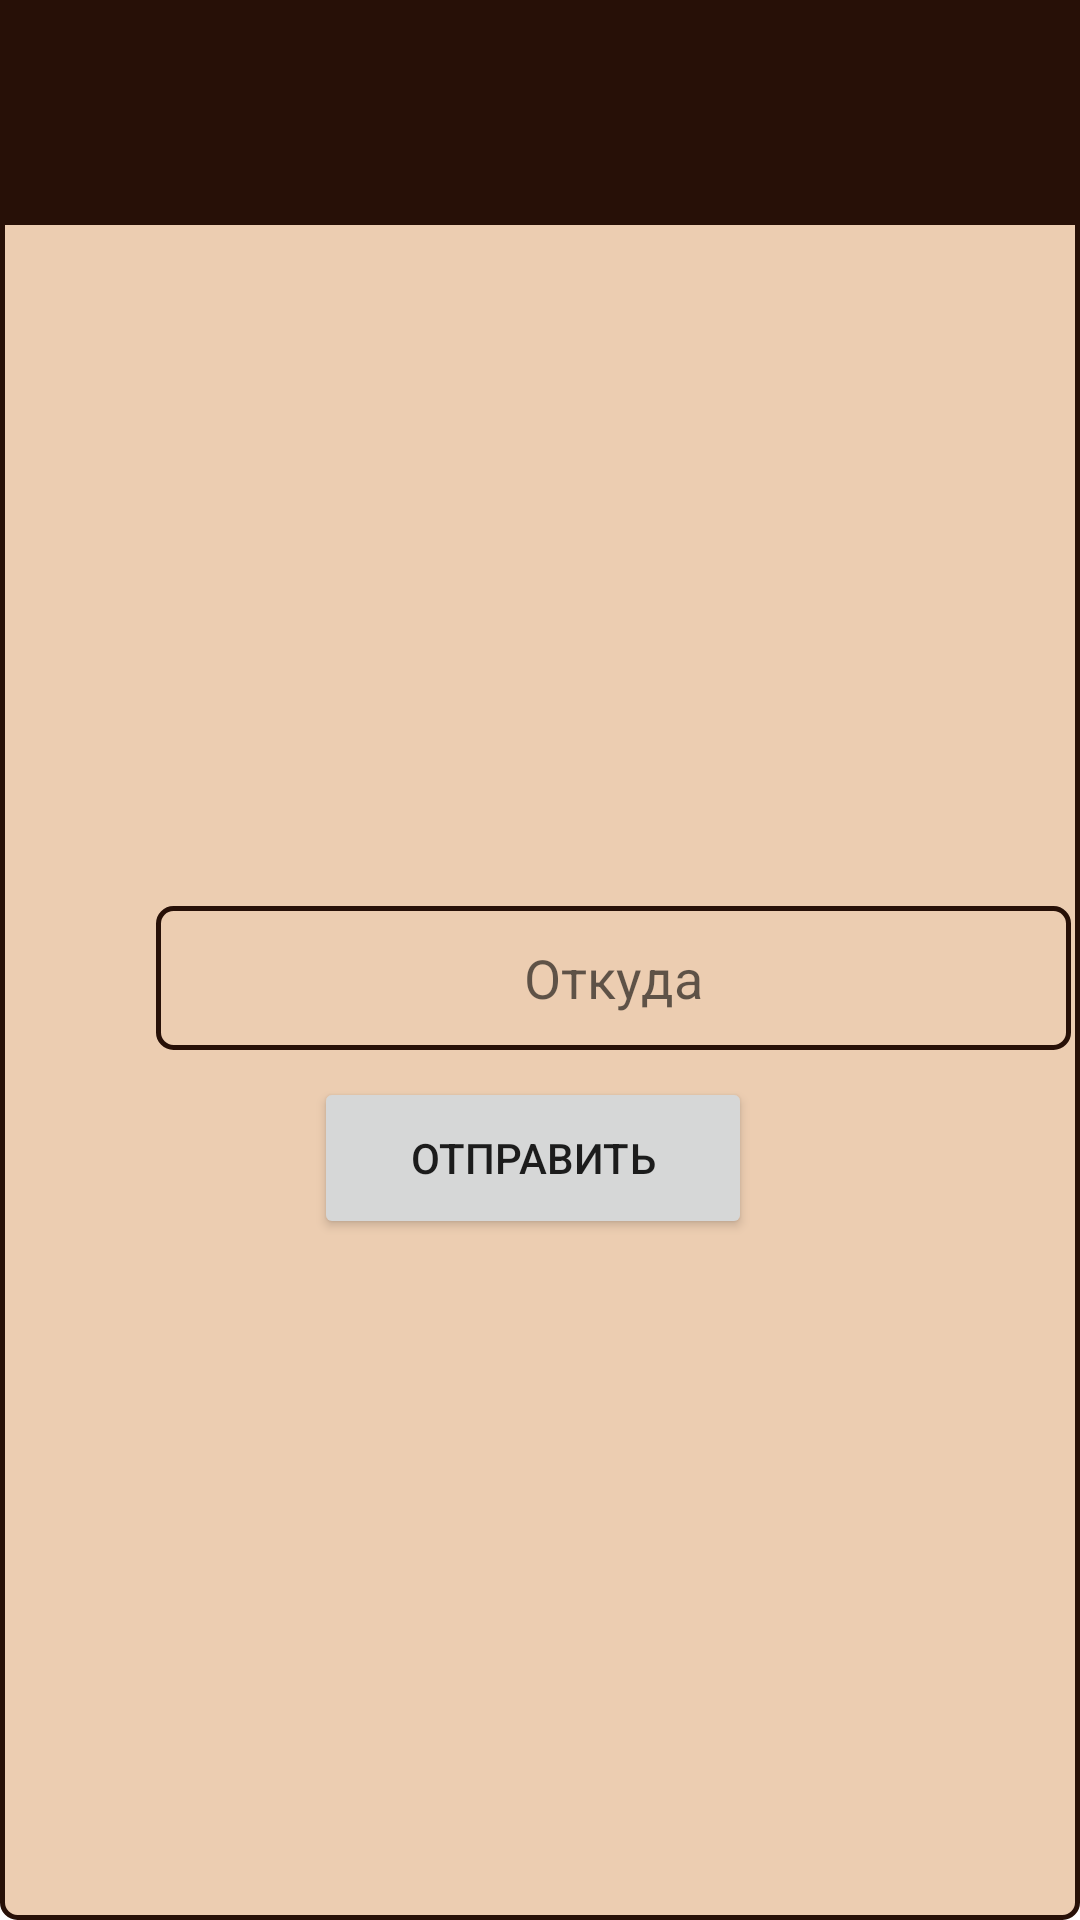

Layout XML and referenced resources for this Android screen:
<!-- AndroidManifest.xml: application theme Theme.PracticeProject -->
<!-- res/layout/activity_main.xml -->
<?xml version="1.0" encoding="utf-8"?>
<androidx.constraintlayout.widget.ConstraintLayout xmlns:android="http://schemas.android.com/apk/res/android"
    xmlns:app="http://schemas.android.com/apk/res-auto"
    xmlns:tools="http://schemas.android.com/tools"
    android:id="@+id/cLayout"
    android:layout_width="match_parent"
    android:layout_height="match_parent"
    android:background="@drawable/border"
    android:transitionName="mainSlide"
    tools:context=".activities.MainActivity">

    <EditText
        android:id="@+id/fromWhereInput"
        android:layout_width="305dp"
        android:layout_height="48dp"
        android:layout_marginStart="52dp"
        android:layout_marginTop="290dp"
        android:layout_marginBottom="-50dp"
        android:background="@drawable/border"
        android:ems="10"
        android:gravity="center"
        android:hint="@string/from_where"
        android:inputType="textMultiLine"
        android:textColorHighlight="#000000"
        android:textColorLink="#000000"
        app:barrierAllowsGoneWidgets="false"
        app:layout_constraintBottom_toTopOf="@+id/backButton"
        app:layout_constraintStart_toStartOf="parent"
        app:layout_constraintTop_toTopOf="parent"
        app:layout_constraintVertical_bias="0.0" />

    <Button
        android:id="@+id/backButton"
        android:layout_width="146dp"
        android:layout_height="54dp"
        android:layout_marginStart="160dp"
        android:layout_marginTop="47dp"
        android:layout_marginEnd="157dp"
        android:layout_marginBottom="215dp"
        android:onClick="onClickAction"
        android:text="@string/send_action"
        app:layout_constraintBottom_toBottomOf="parent"
        app:layout_constraintEnd_toEndOf="parent"
        app:layout_constraintHorizontal_bias="0.538"
        app:layout_constraintStart_toStartOf="parent"
        app:layout_constraintTop_toBottomOf="@+id/fromWhereInput"
        tools:ignore="UsingOnClickInXml" />

    <include
        layout="@layout/header_main"
        android:layout_width="match_parent"
        android:layout_height="@dimen/header_main_height"
        app:layout_constraintLeft_toLeftOf="parent"
        app:layout_constraintRight_toRightOf="parent" />
</androidx.constraintlayout.widget.ConstraintLayout>
<!-- res/layout/header_main.xml (included above) -->
<?xml version="1.0" encoding="utf-8"?>
<androidx.constraintlayout.widget.ConstraintLayout xmlns:android="http://schemas.android.com/apk/res/android"
    android:id="@+id/header_main_id"
    android:layout_width="match_parent"
    android:layout_height="@dimen/header_main_height"
    android:background="@color/chocolate">

</androidx.constraintlayout.widget.ConstraintLayout>
<!-- resources referenced by this layout -->
<resources>
  <color name="chocolate">#271007</color>
  <dimen name="header_main_height">75dp</dimen>
  <!-- drawable border (drawable) -->
  <?xml version="1.0" encoding="UTF-8"?>
  <shape xmlns:android="http://schemas.android.com/apk/res/android">
      <solid android:color="#ECCDB1"/>
      <stroke android:width="1.5dp" android:color="@color/chocolate" />
      <corners android:radius="5dp"/>
      <padding android:left="0dp" android:top="0dp" android:right="0dp" android:bottom="0dp" />
  </shape>
  <string name="from_where">Откуда</string>
  <string name="send_action">Отправить</string>
  <style name="Theme.PracticeProject" parent="Theme.MaterialComponents.DayNight.DarkActionBar">
          
          <item name="colorPrimary">@color/chocolate</item>
          <item name="colorPrimaryVariant">@color/chocolate</item>
          <item name="colorOnPrimary">@color/white</item>
          
          <item name="colorSecondary">@color/chocolate</item>
          <item name="colorSecondaryVariant">@color/chocolate</item>
          <item name="colorOnSecondary">@color/black</item>
  
          
          <item name="android:statusBarColor" tools:targetApi="l">?attr/colorPrimaryVariant</item>
          
          <item name="windowNoTitle">true</item>
          <item name="android:windowActivityTransitions">true</item>
      </style>
  <color name="white">#FFFFFFFF</color>
  <color name="black">#FF000000</color>
</resources>
